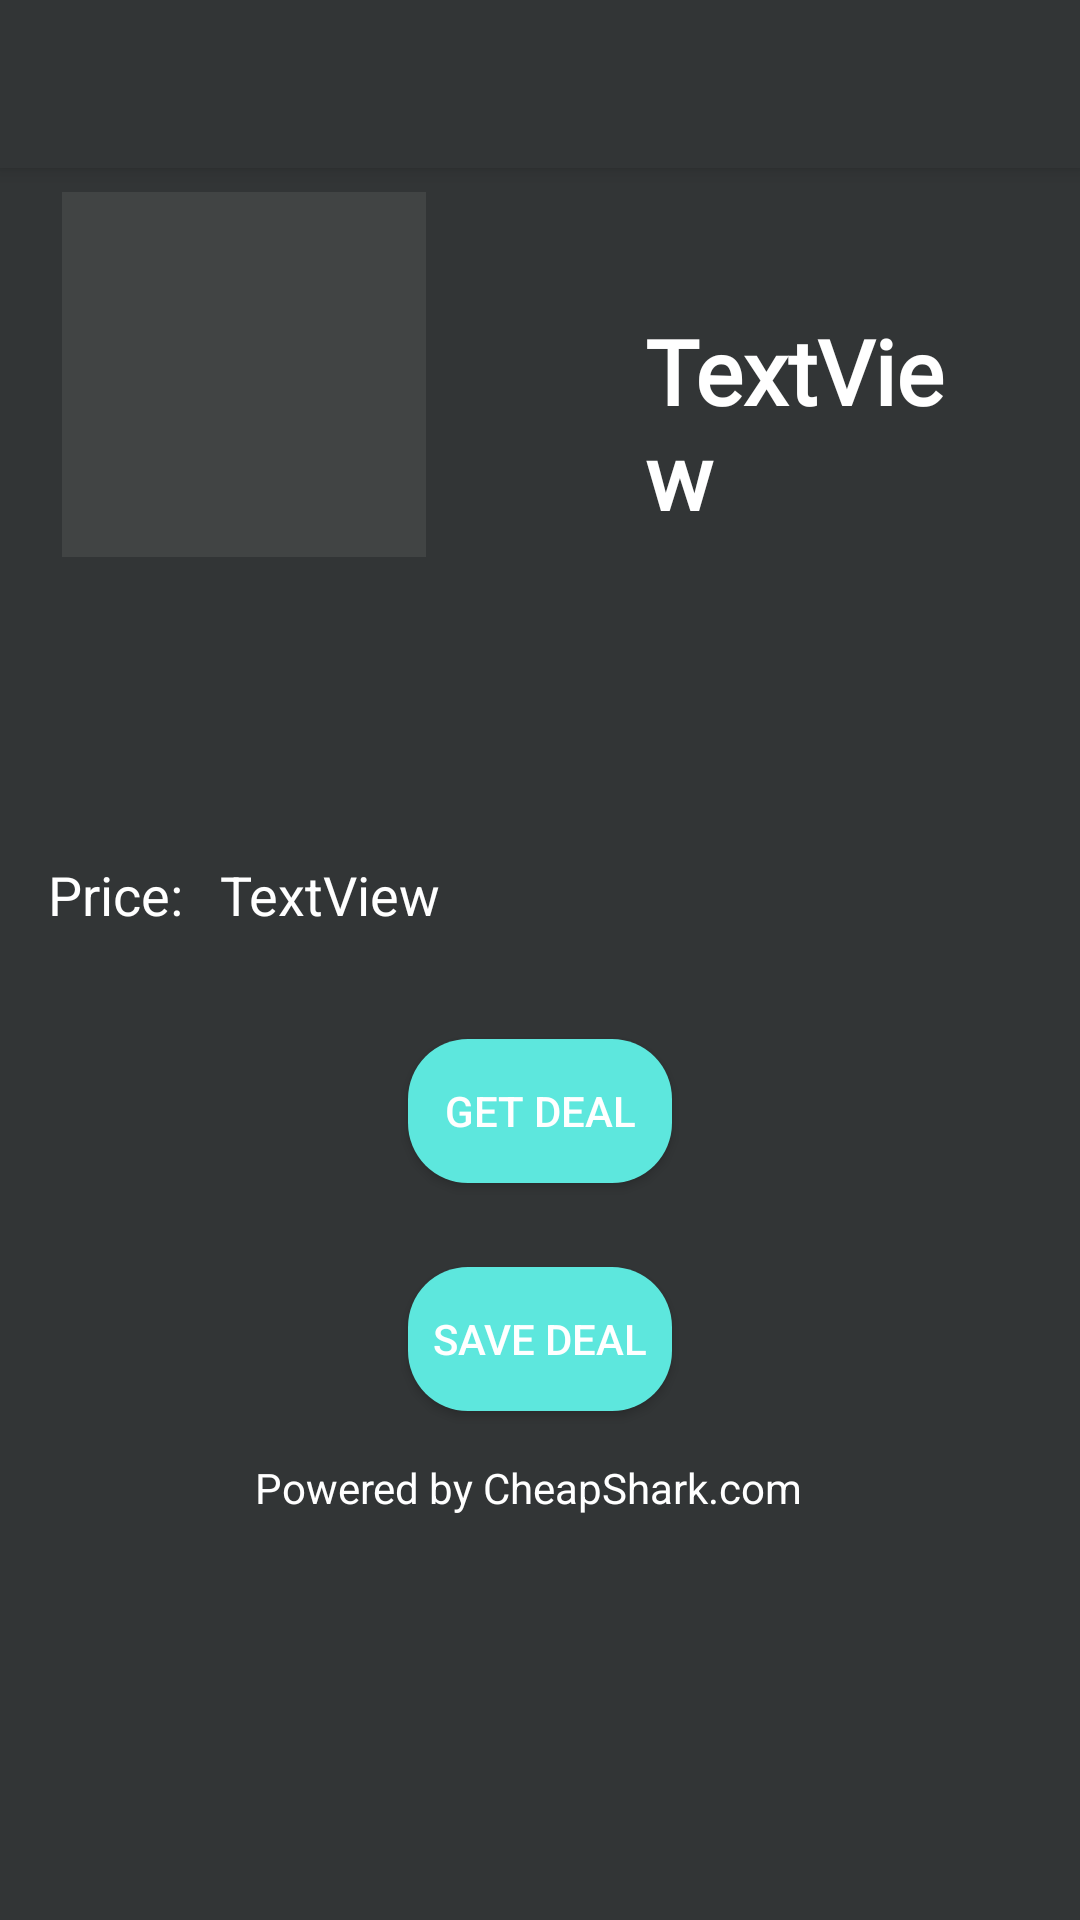

Layout XML and referenced resources for this Android screen:
<!-- AndroidManifest.xml: activity theme AppTheme.NoActionBar -->
<!-- res/layout/activity_game_deal.xml -->
<?xml version="1.0" encoding="utf-8"?>
<androidx.constraintlayout.widget.ConstraintLayout xmlns:android="http://schemas.android.com/apk/res/android"
    xmlns:app="http://schemas.android.com/apk/res-auto"
    xmlns:tools="http://schemas.android.com/tools"
    android:layout_width="match_parent"
    android:layout_height="match_parent"
    tools:context=".ui.activities.GameDealActivity">

    <androidx.appcompat.widget.Toolbar
        android:id="@+id/toolbar"
        android:layout_width="match_parent"
        android:layout_height="?attr/actionBarSize"
        android:background="@color/AppMetalicBlack"
        android:elevation="4dp"
        android:theme="@style/ThemeOverlay.AppCompat.Dark.ActionBar"
        app:layout_constraintStart_toStartOf="parent"
        app:layout_constraintTop_toTopOf="parent"
        app:popupTheme="@style/ThemeOverlay.AppCompat.Light"
        tools:targetApi="lollipop" />

    <TextView
        android:id="@+id/gameDealPriceTV2"
        android:layout_width="wrap_content"
        android:layout_height="wrap_content"
        android:layout_marginTop="16dp"
        android:text="Powered by CheapShark.com"
        app:layout_constraintEnd_toEndOf="@+id/GameDealSaveDealButton"
        app:layout_constraintHorizontal_bias="0.54"
        app:layout_constraintStart_toStartOf="@+id/GameDealSaveDealButton"
        app:layout_constraintTop_toBottomOf="@+id/GameDealSaveDealButton" />

    <TextView
        android:id="@+id/GameDealTextView"
        android:layout_height="wrap_content"
        android:layout_marginStart="12dp"
        android:layout_marginEnd="32dp"
        android:fontFamily="@font/gaming_font"
        android:scrollbarSize="5sp"
        android:scrollbarThumbVertical="@color/AppWhite"
        android:scrollbars="vertical"
        android:text="@string/textview"
        android:textSize="30sp"
        android:textStyle="bold"
        app:layout_constraintBottom_toBottomOf="@+id/GameDealimageView"
        app:layout_constraintEnd_toEndOf="parent"
        app:layout_constraintHorizontal_weight="1"
        android:layout_width="0dp"
        app:layout_constraintStart_toEndOf="@+id/GameDealimageView"
        app:layout_constraintTop_toBottomOf="@+id/toolbar" />

    <ImageView
        android:id="@+id/GameDealimageView"
        android:layout_width="203dp"
        android:layout_height="162dp"
        android:layout_marginTop="8dp"
        android:adjustViewBounds="true"
        android:contentDescription="@string/image"
        app:layout_constraintStart_toStartOf="parent"
        app:layout_constraintTop_toBottomOf="@+id/toolbar"
        app:srcCompat="@android:drawable/divider_horizontal_dark" />

    <Button
        android:id="@+id/GameDealGetDealButton"
        android:layout_width="wrap_content"
        android:layout_height="wrap_content"
        android:layout_marginTop="36dp"
        android:background="@drawable/rounded_button"
        android:text="@string/get_deal"
        app:icon="@drawable/ic_baseline_shopping_bag_24"
        app:layout_constraintEnd_toEndOf="parent"
        app:layout_constraintStart_toStartOf="parent"
        app:layout_constraintTop_toBottomOf="@+id/GameDealPriceTV" />

    <Button
        android:id="@+id/GameDealSaveDealButton"
        android:layout_width="wrap_content"
        android:layout_height="wrap_content"
        android:layout_marginTop="28dp"
        android:background="@drawable/rounded_button"
        android:text="@string/save_deal"
        app:icon="@drawable/ic_baseline_save_alt_24"
        app:layout_constraintEnd_toEndOf="parent"
        app:layout_constraintStart_toStartOf="parent"
        app:layout_constraintTop_toBottomOf="@+id/GameDealGetDealButton" />

    <TextView
        android:id="@+id/GameDealPriceTV"
        android:layout_width="wrap_content"
        android:layout_height="wrap_content"
        android:layout_marginStart="8dp"
        android:layout_marginTop="60dp"
        android:text="@string/textview"
        android:textSize="18sp"
        app:layout_constraintStart_toEndOf="@+id/gamePriceTV"
        app:layout_constraintTop_toBottomOf="@+id/GameDealimageView" />

    <TextView
        android:id="@+id/gamePriceTV"
        android:layout_width="wrap_content"
        android:layout_height="wrap_content"
        android:layout_marginStart="16dp"
        android:text="Price: "
        android:textSize="18sp"
        app:layout_constraintBottom_toBottomOf="@+id/GameDealPriceTV"
        app:layout_constraintStart_toStartOf="parent"
        app:layout_constraintTop_toTopOf="@+id/GameDealPriceTV"
        app:layout_constraintVertical_bias="0.0" />

</androidx.constraintlayout.widget.ConstraintLayout>
<!-- resources referenced by this layout -->
<resources>
  <color name="AppMetalicBlack">#323536</color>
  <color name="AppWhite">#FFFFFFFF</color>
  <!-- drawable rounded_button (drawable) -->
  <shape xmlns:android="http://schemas.android.com/apk/res/android"
      android:shape="rectangle">
      <solid android:color="@color/AppCyan" />
      <corners android:radius="20dp" />
  </shape>
  <string name="get_deal">Get Deal</string>
  <string name="image">image</string>
  <string name="save_deal">Save Deal</string>
  <string name="textview">TextView</string>
  <style name="AppTheme.NoActionBar" parent="Theme.MaterialComponents.DayNight.NoActionBar">
          <item name="android:statusBarColor" tools:targetApi="l">?attr/colorPrimaryVariant</item>
          <item name="colorPrimary">@color/AppCyan</item>
          <item name="colorPrimaryVariant">@color/AppMetalicBlack</item>
          <item name="android:background">?attr/colorPrimaryVariant</item>
          <item name="android:textColor">@color/AppWhite</item>
  
      </style>
  <color name="AppCyan">#5DE7DD</color>
</resources>
